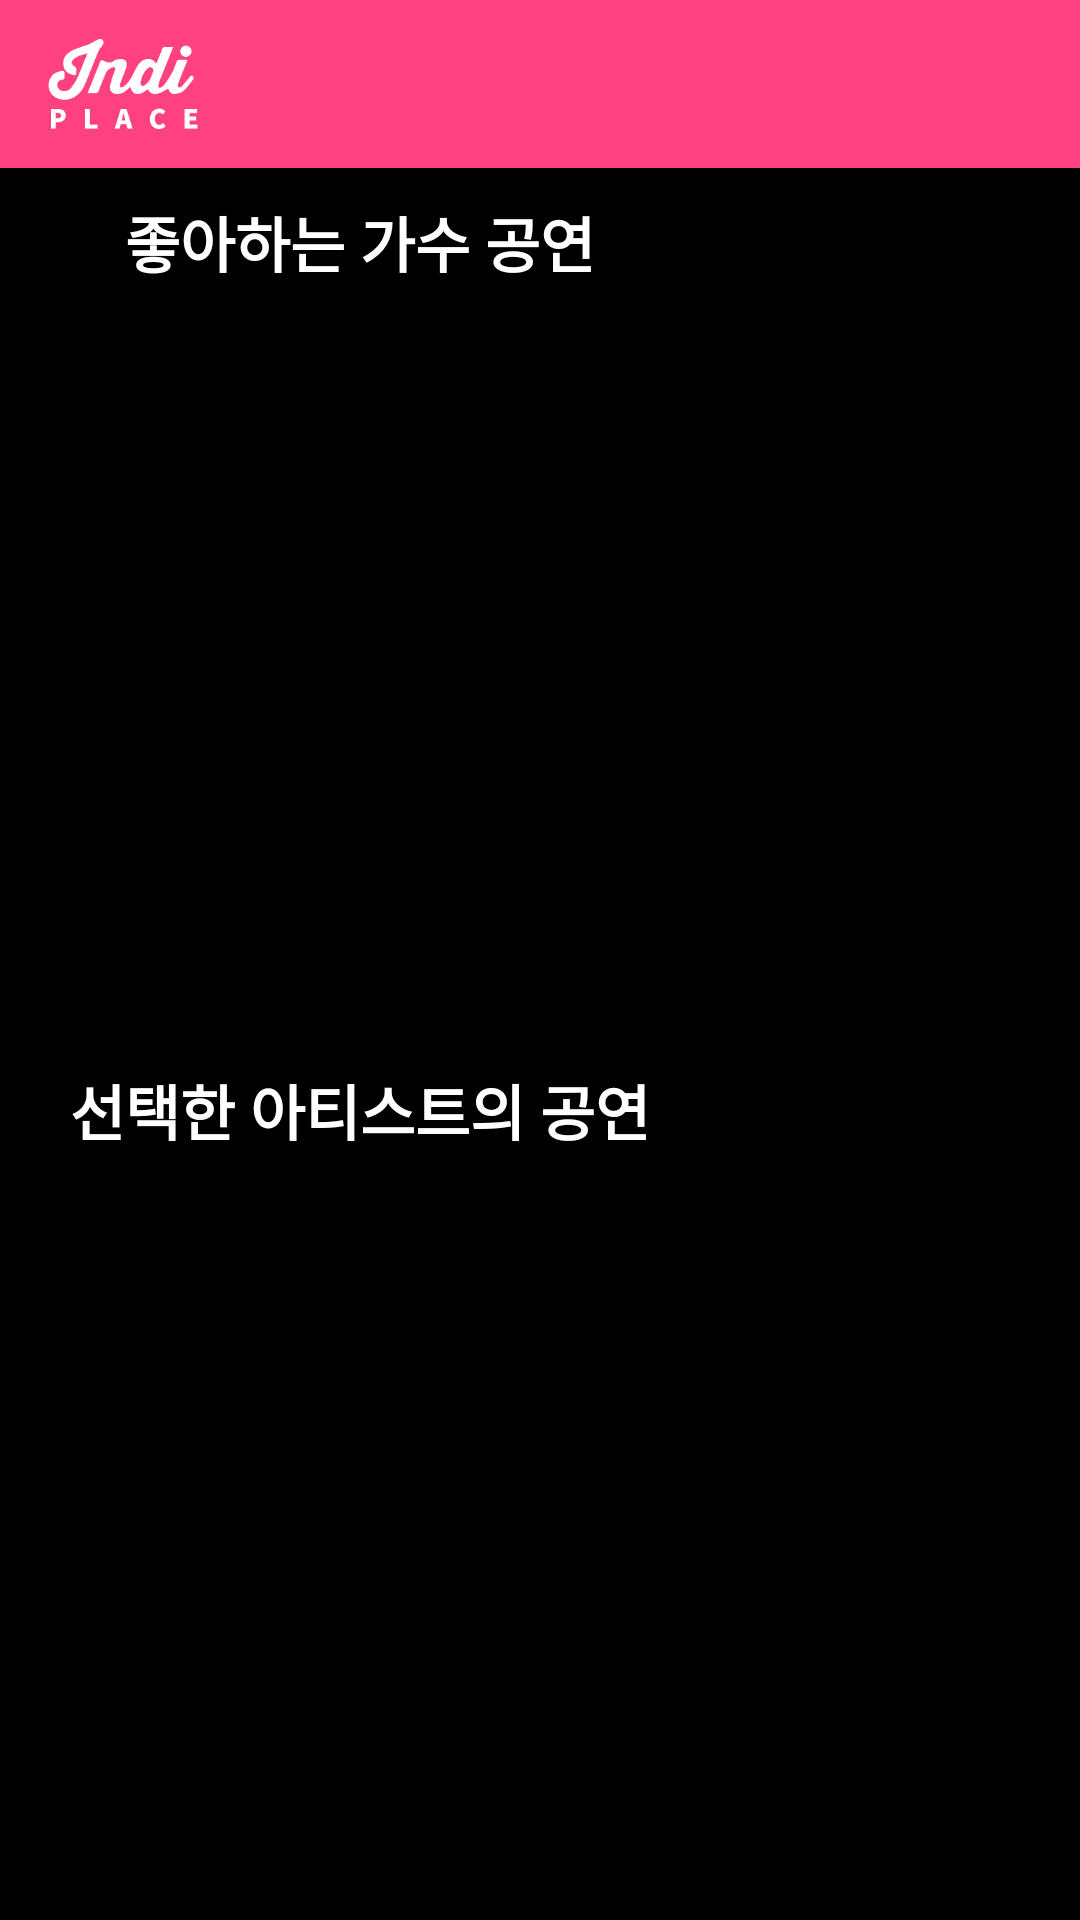

Produce the Android XML layout that renders to this screen, including the resource entries it uses.
<!-- AndroidManifest.xml: activity theme AppTheme.NoActionBar -->
<!-- res/layout/activity_main.xml -->
<?xml version="1.0" encoding="utf-8"?>
<android.support.v4.widget.DrawerLayout xmlns:android="http://schemas.android.com/apk/res/android"
    xmlns:app="http://schemas.android.com/apk/res-auto"
    xmlns:tools="http://schemas.android.com/tools"
    android:id="@+id/drawer_layout"
    android:layout_width="match_parent"
    android:layout_height="match_parent"
    android:background="@color/app_background_color"
    android:fitsSystemWindows="true"
    tools:openDrawer="start">

    <include
        layout="@layout/app_bar_main"
        android:layout_width="match_parent"
        android:layout_height="match_parent" />

    <android.support.design.widget.NavigationView
        android:id="@+id/nav_view"
        android:layout_width="wrap_content"
        android:layout_height="match_parent"
        android:layout_gravity="start"
        android:fitsSystemWindows="true"
        app:headerLayout="@layout/nav_header_main"
        app:menu="@menu/activity_main_drawer" />

</android.support.v4.widget.DrawerLayout>
<!-- res/layout/app_bar_main.xml (included above) -->
<?xml version="1.0" encoding="utf-8"?>
<android.support.design.widget.CoordinatorLayout xmlns:android="http://schemas.android.com/apk/res/android"
    xmlns:app="http://schemas.android.com/apk/res-auto"
    xmlns:tools="http://schemas.android.com/tools"
    android:layout_width="match_parent"
    android:layout_height="match_parent"
    tools:context=".activity.MainActivity">

    <android.support.design.widget.AppBarLayout
        android:layout_width="match_parent"
        android:layout_height="wrap_content"
        android:theme="@style/AppTheme.AppBarOverlay">

        <android.support.v7.widget.Toolbar
            android:id="@+id/toolbar"
            android:layout_width="match_parent"
            android:layout_height="?attr/actionBarSize"
            android:background="?attr/colorPrimary"
            app:popupTheme="@style/AppTheme.PopupOverlay" >

            <ImageView
                android:src="@drawable/logo"
                android:layout_width="50dp"
                android:layout_height="50dp" />
        </android.support.v7.widget.Toolbar>

    </android.support.design.widget.AppBarLayout>

    <include layout="@layout/content_main" />

</android.support.design.widget.CoordinatorLayout>
<!-- res/layout/nav_header_main.xml (included above) -->
<?xml version="1.0" encoding="utf-8"?>
<LinearLayout xmlns:android="http://schemas.android.com/apk/res/android"
    xmlns:app="http://schemas.android.com/apk/res-auto"
    android:layout_width="match_parent"
    android:layout_height="@dimen/nav_header_height"
    android:background="@drawable/side_nav_bar"
    android:gravity="bottom"
    android:orientation="vertical"
    android:paddingBottom="@dimen/activity_vertical_margin"
    android:paddingLeft="@dimen/activity_horizontal_margin"
    android:paddingRight="@dimen/activity_horizontal_margin"
    android:paddingTop="@dimen/activity_vertical_margin"
    android:theme="@style/ThemeOverlay.AppCompat.Dark">

    <ImageView
        android:id="@+id/imageView"
        android:layout_width="80dp"
        android:layout_height="80dp"
        android:contentDescription="@string/nav_header_desc"
        android:paddingTop="@dimen/nav_header_vertical_spacing"
        app:srcCompat="@mipmap/ic_launcher_round" />

    <TextView
        android:id="@+id/nickName"
        android:layout_width="match_parent"
        android:layout_height="wrap_content"
        android:paddingTop="@dimen/nav_header_vertical_spacing"
        android:text="Guest"
        android:textAppearance="@style/TextAppearance.AppCompat.Body1" />

    <TextView
        android:id="@+id/email"
        android:layout_width="wrap_content"
        android:layout_height="wrap_content"
        android:text="회원가입 부탁드립니다" />

</LinearLayout>
<!-- res/layout/content_main.xml (included above) -->
<?xml version="1.0" encoding="utf-8"?>
<LinearLayout xmlns:android="http://schemas.android.com/apk/res/android"
    xmlns:app="http://schemas.android.com/apk/res-auto"
    xmlns:tools="http://schemas.android.com/tools"
    android:layout_width="match_parent"
    android:layout_height="match_parent"
    android:orientation="vertical"
    app:layout_behavior="@string/appbar_scrolling_view_behavior"
    tools:context=".activity.MainActivity"
    tools:showIn="@layout/app_bar_main">


    <TextView
        android:layout_width="200dp"
        android:layout_height="30dp"
        android:layout_marginBottom="5dp"
        android:layout_marginLeft="20dp"
        android:layout_marginTop="10dp"
        android:gravity="center_horizontal"
        android:text="좋아하는 가수 공연"
        android:textColor="@color/app_text_color"
        android:textSize="20dp"
        android:textStyle="bold" />

    <FrameLayout
        android:layout_width="match_parent"
        android:layout_height="0dp"
        android:layout_margin="10dp"
        android:layout_weight="1">

        <android.support.v7.widget.RecyclerView
            android:id="@+id/favorite_recyclerView"
            android:layout_width="match_parent"
            android:layout_height="match_parent"
            android:scrollbars="vertical" />

        <TextView
            android:id="@+id/artist_info_text"
            android:layout_width="250dp"
            android:layout_height="50dp"
            android:visibility="gone"
            android:layout_gravity="center"
            android:textColor="@color/app_button_color"
            android:gravity="center" />

    </FrameLayout>

    <TextView
        android:layout_width="200dp"
        android:layout_height="30dp"
        android:layout_marginBottom="5dp"
        android:layout_marginLeft="20dp"
        android:layout_marginTop="5dp"
        android:gravity="center_horizontal"
        android:text="선택한 아티스트의 공연"
        android:textColor="@color/app_text_color"
        android:textSize="20dp"
        android:textStyle="bold" />

    <FrameLayout
        android:layout_width="match_parent"
        android:layout_height="0dp"
        android:layout_margin="10dp"
        android:layout_weight="1">

        <android.support.v7.widget.RecyclerView
            android:id="@+id/place_recyclerView"
            android:layout_width="match_parent"
            android:layout_height="match_parent"
            android:scrollbars="vertical" />

        <TextView
            android:id="@+id/place_info_text"
            android:layout_width="250dp"
            android:layout_height="50dp"
            android:visibility="gone"
            android:layout_gravity="center"
            android:textColor="@color/app_button_color"
            android:gravity="center" />


    </FrameLayout>

</LinearLayout>
<!-- resources referenced by this layout -->
<resources>
  <color name="app_background_color">#000000</color>
  <color name="app_button_color">#ffffff</color>
  <color name="app_text_color">#ffffff</color>
  <dimen name="activity_horizontal_margin">16dp</dimen>
  <dimen name="activity_vertical_margin">16dp</dimen>
  <dimen name="nav_header_height">176dp</dimen>
  <dimen name="nav_header_vertical_spacing">8dp</dimen>
  <!-- drawable logo: png bitmap (drawable, 4210 bytes) -->
  <!-- drawable side_nav_bar (drawable) -->
  <shape xmlns:android="http://schemas.android.com/apk/res/android"
      android:shape="rectangle">
      <gradient
          android:angle="135"
          android:centerColor="@color/colorPrimary"
          android:endColor="@color/colorMidPrimary"
          android:startColor="@color/logo_color"
          android:type="linear" />
  </shape>
  <string name="nav_header_desc">Navigation header</string>
  <style name="AppTheme.AppBarOverlay" parent="ThemeOverlay.AppCompat.Dark.ActionBar" />
  <style name="AppTheme.PopupOverlay" parent="ThemeOverlay.AppCompat.Light" />
  <style name="AppTheme.NoActionBar">
          <item name="windowActionBar">false</item>
          <item name="windowNoTitle">true</item>
      </style>
  <color name="colorPrimary">#FF4081</color>
  <color name="colorMidPrimary">#ef2b6e</color>
  <color name="logo_color">#e51b23</color>
</resources>
